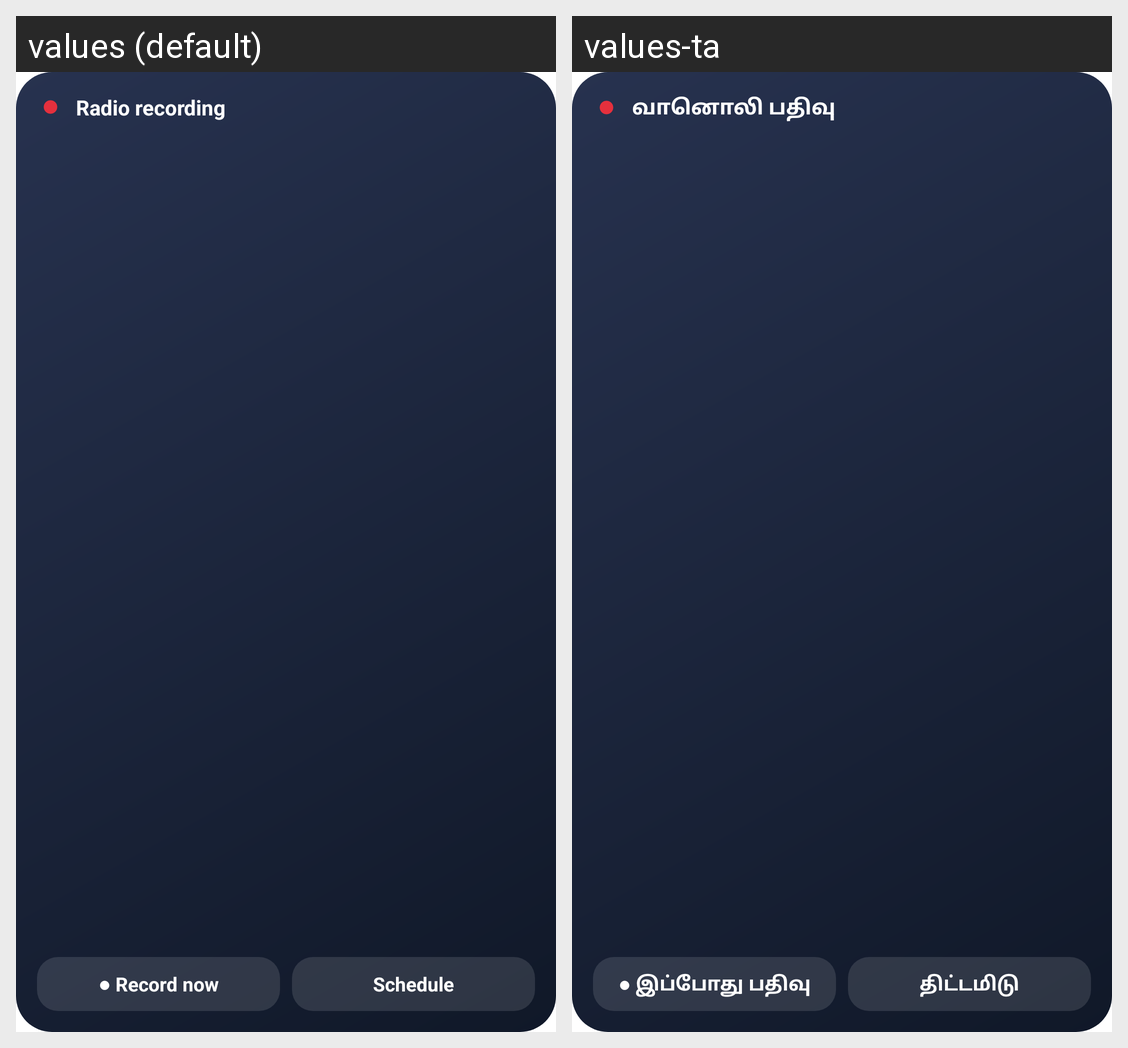

Locale-by-locale string values for the Android screen shown in this grid:
Android screen res/layout/widget_record.xml rendered under 2 locales, left to right: values (default), values-ta. Device: Nexus 5 (rendered at 1080×1920; each locale shown at half size, 540×960, under a caption strip naming it); theme Theme.Harbor.Splash.
Strings drawn on this screen, with the default value and each locale's value (text and hints the layout hard-codes, and strings that could not be matched under every locale, appear in the picture but are not listed):

widget_record_title
  values: Radio recording
  values-ta: வானொலி பதிவு

widget_record_now
  values: ● Record now
  values-ta: ● இப்போது பதிவு

widget_schedule
  values: Schedule
  values-ta: திட்டமிடு
